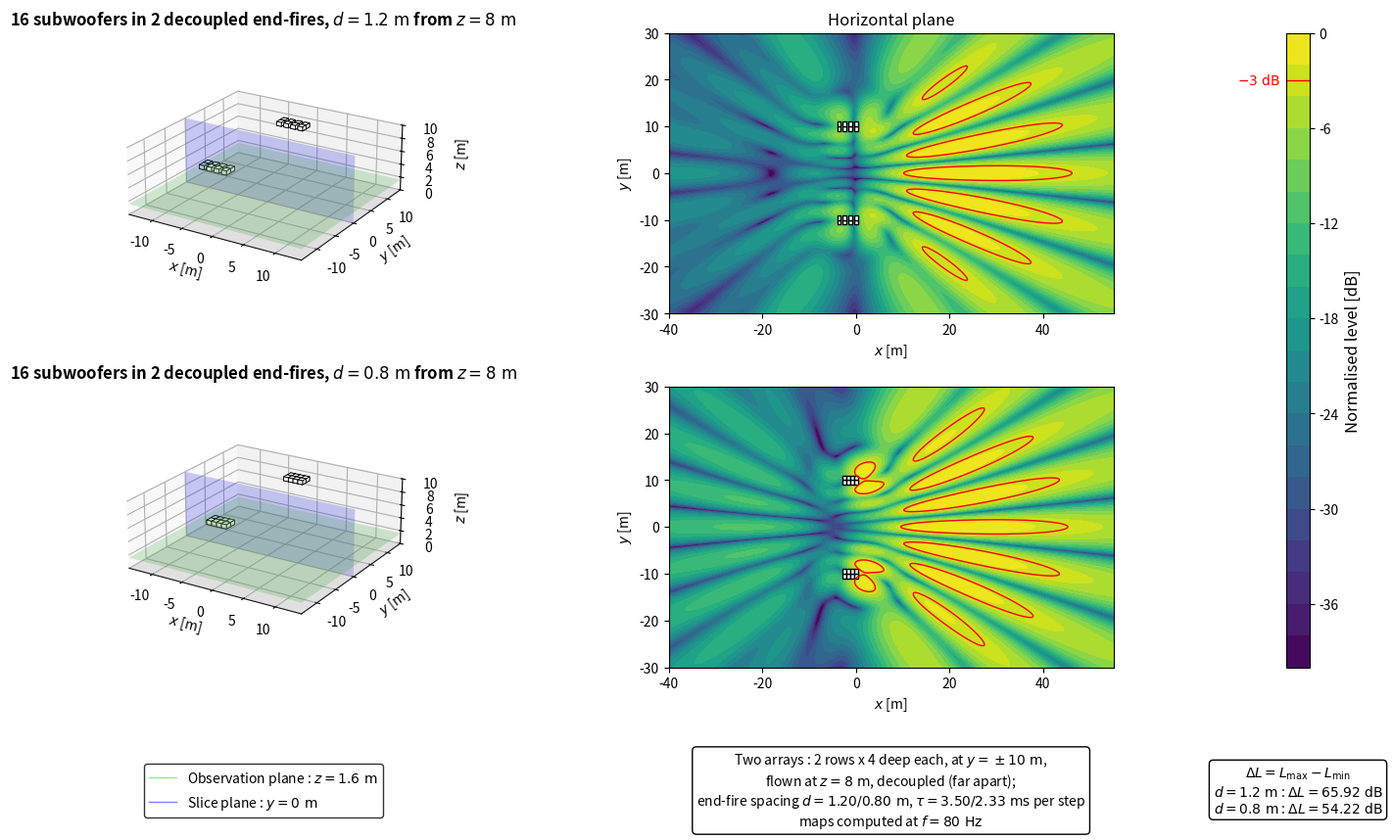

Write Python code to recreate this figure.
import numpy as np
import matplotlib.pyplot as plt
from matplotlib.patches import Polygon
from matplotlib.lines import Line2D
from mpl_toolkits.mplot3d.art3d import Poly3DCollection

plt.close('all')


# ============================================================
# PARAMETERS
# ============================================================

# Acoustic parameters
c = 343
rho = 1.2
f = 80
Q = 1e-3
k = 2*np.pi*f/c

# Observation area
z_obs = 1.6
x = np.linspace(-40, 55, 400)
y = np.linspace(-30, 30, 400)
X, Y = np.meshgrid(x, y)

# Vertical section
z_min = 0
z_max = 10
y_slice = 0

# Subwoofer dimensions
sub_w = 1.0
sub_d = 0.8
sub_h = 0.6

# Array height
z_flown = 8

# End-fire arrays (two, symmetric about y = 0 and decoupled; one spacing per figure row)
n_rows = 2          # lignes cote a cote
n_deep = 4          # caisses en profondeur
spacings = [1.2, 0.8]   # pas end-fire [m]
lr_offset = 10      # position en y des deux arrays symetriques [m]

# Evaluation and display
evaluation_margin = 0.5
target = -3
level_min = -40
level_max = 0
levels = np.linspace(level_min, level_max, 21)


# ============================================================
# ARRAY GEOMETRY
# ============================================================

def endfire_rows(spacing, dy=0.0):
    """Lignes end-fire paralleles tirant vers +x. Une caisse = (x, y, yaw_deg, tau)."""
    boxes = []
    for o in (np.arange(n_rows) - (n_rows-1)/2)*sub_w:
        for i in range(n_deep):
            boxes.append(((i - (n_deep-1))*spacing, o + dy, 0.0, i*spacing/c))
    return boxes


def build_boxes(spacing):
    return endfire_rows(spacing, dy=+lr_offset) + endfire_rows(spacing, dy=-lr_offset)


def source_positions(boxes, z_start):
    """Centre acoustique de chaque caisse : centre geometrique avance de
    sub_d/2 le long de l'axe de tir."""
    return [(xb + sub_d/2, yb, z_start + sub_h/2, tau)
            for xb, yb, yaw, tau in boxes]


def footprint(xb, yb, yaw):
    """Les 4 coins de l'empreinte au sol d'une caisse."""
    a = np.deg2rad(yaw)
    ca, sa = np.cos(a), np.sin(a)
    corners = [(+sub_d/2, +sub_w/2), (+sub_d/2, -sub_w/2),
               (-sub_d/2, -sub_w/2), (-sub_d/2, +sub_w/2)]
    return [(xb + u*ca - v*sa, yb + u*sa + v*ca) for u, v in corners]


# ============================================================
# ACOUSTIC MODEL
# ============================================================

def monopole_top_view(X, Y, z_obs, xs, ys, zs):
    r_direct = np.sqrt((X-xs)**2 + (Y-ys)**2 + (z_obs-zs)**2)
    r_image = np.sqrt((X-xs)**2 + (Y-ys)**2 + (z_obs+zs)**2)

    r_direct = np.maximum(r_direct, 0.05)
    r_image = np.maximum(r_image, 0.05)

    p_direct = 1j*rho*c*k*Q*np.exp(-1j*k*r_direct)/(4*np.pi*r_direct)
    p_image = 1j*rho*c*k*Q*np.exp(-1j*k*r_image)/(4*np.pi*r_image)

    return p_direct + p_image


def array_top_view(boxes, X, Y, z_obs, z_start):
    p = np.zeros_like(X, dtype=complex)
    for xs, ys, zs, tau in source_positions(boxes, z_start):
        p += np.exp(-1j*2*np.pi*f*tau)*monopole_top_view(X, Y, z_obs, xs, ys, zs)
    return p


# ============================================================
# CONFIGURATIONS AND PRESSURE FIELDS
# ============================================================

configs = [dict(boxes=build_boxes(d), spacing=d) for d in spacings]
N_sub = len(configs[0]['boxes'])

for cfg in configs:
    boxes = cfg['boxes']

    source_zone = np.zeros_like(X, dtype=bool)
    for xb, yb, yaw, tau in boxes:
        source_zone |= ((np.abs(X-xb) <= sub_d/2 + evaluation_margin)
                        & (np.abs(Y-yb) <= sub_w/2 + evaluation_margin))
    evaluation_zone = ~source_zone

    p = array_top_view(boxes, X, Y, z_obs, z_flown)
    ref = np.max(np.abs(p[evaluation_zone]))
    SPL_raw = 20*np.log10(np.maximum(np.abs(p), 1e-12)/ref)

    cfg['gradient'] = (np.max(SPL_raw[evaluation_zone])
                       - np.min(SPL_raw[evaluation_zone]))
    cfg['SPL'] = np.clip(SPL_raw, level_min, level_max)


# ============================================================
# DISPLAY FUNCTIONS
# ============================================================

def config_title(cfg):
    return (rf'{N_sub} subwoofers in 2 decoupled end-fires, '
            rf'$d = {cfg["spacing"]:.1f}\ \mathrm{{m}}$ from $z = {z_flown:g}\ \mathrm{{m}}$')


def draw_sub_box(ax, xb, yb, yaw, z_bottom):
    base = footprint(xb, yb, yaw)
    top = [(u, v, z_bottom + sub_h) for u, v in base]
    bot = [(u, v, z_bottom) for u, v in base]
    faces = [bot, top]
    for i in range(4):
        j = (i+1) % 4
        faces.append([bot[i], bot[j], top[j], top[i]])
    ax.add_collection3d(Poly3DCollection(faces, facecolor='white',
                                         edgecolor='black', linewidths=0.6))


def draw_3d_scene(ax, cfg, z_start):
    lim = 14
    xx = np.array([[-lim, lim], [-lim, lim]])
    yy = np.array([[-lim, -lim], [lim, lim]])
    zz_ground = np.zeros((2, 2))
    zz_obs = z_obs*np.ones((2, 2))

    xx_slice = np.array([[-lim, lim], [-lim, lim]])
    yy_slice = y_slice*np.ones((2, 2))
    zz_slice = np.array([[z_min, z_min], [z_max, z_max]])

    ax.plot_surface(xx, yy, zz_ground, color='lightgray', alpha=0.25, linewidth=0)
    ax.plot_surface(xx, yy, zz_obs, color='limegreen', alpha=0.2, linewidth=0)
    ax.plot_surface(xx_slice, yy_slice, zz_slice, color='blue', alpha=0.2, linewidth=0)

    for xb, yb, yaw, tau in cfg['boxes']:
        draw_sub_box(ax, xb, yb, yaw, z_start)

    ax.set_title(config_title(cfg), fontsize=12, fontweight='bold')
    ax.set_xlabel(r'$x$ [m]')
    ax.set_ylabel(r'$y$ [m]')
    ax.set_zlabel(r'$z$ [m]')
    ax.set_xlim(-lim, lim)
    ax.set_ylim(-lim, lim)
    ax.set_zlim(z_min, z_max)
    ax.set_box_aspect((28, 28, 10))
    ax.view_init(elev=22, azim=-58)


def plot_horizontal(ax, cfg, title=None):
    im = ax.contourf(X, Y, cfg['SPL'], levels=levels, cmap='viridis')
    ax.contour(X, Y, cfg['SPL'], levels=[target], colors='red', linewidths=1, linestyles='solid')

    for xb, yb, yaw, tau in cfg['boxes']:
        ax.add_patch(Polygon(footprint(xb, yb, yaw), closed=True,
                             facecolor='white', edgecolor='black', linewidth=1.0))

    if title is not None:
        ax.set_title(title, fontsize=12)

    ax.set_xlabel(r'$x$ [m]')
    ax.set_ylabel(r'$y$ [m]')
    ax.set_xlim(x[0], x[-1])
    ax.set_ylim(y[0], y[-1])
    ax.set_aspect('equal')

    return im


# ============================================================
# FIGURE
# ============================================================

fig = plt.figure(figsize=(15, 9))
gs = fig.add_gridspec(2, 3, width_ratios=[1, 1.35, 0.05],
                      left=0.04, right=0.91, bottom=0.21, top=0.93,
                      wspace=0.22, hspace=0.26)

cax = fig.add_subplot(gs[:, 2])

axes_3d = []
axes_xy = []
for row, cfg in enumerate(configs):
    ax3d = fig.add_subplot(gs[row, 0], projection='3d')
    axxy = fig.add_subplot(gs[row, 1])
    draw_3d_scene(ax3d, cfg, z_flown)
    im = plot_horizontal(axxy, cfg, r'Horizontal plane' if row == 0 else None)
    axes_3d.append(ax3d)
    axes_xy.append(axxy)


# ============================================================
# INFORMATION BOXES
# ============================================================

# Each box is centred under the panel it describes
axes_xy[-1].apply_aspect()
x_3d = 0.5 * sum(axes_3d[-1].get_position().intervalx)
x_maps = 0.5 * sum(axes_xy[-1].get_position().intervalx)
x_cbar = 0.5 * sum(cax.get_position().intervalx)
y_box = 0.07

gradient_box = r'$\Delta L = L_{\mathrm{max}} - L_{\mathrm{min}}$'
for cfg in configs:
    gradient_box += '\n' + (rf'$d = {cfg["spacing"]:.1f}\ \mathrm{{m}}$ : '
                            rf'$\Delta L = {cfg["gradient"]:.2f}\ \mathrm{{dB}}$')
fig.text(x_cbar, y_box, gradient_box, ha='center', va='center',
         bbox=dict(boxstyle='round', facecolor='white', edgecolor='black'))

delays_ms = ' / '.join(f'{1000*d/c:.2f}' for d in spacings)
array_box = (rf'Two arrays : {n_rows} rows x {n_deep} deep each, at $y = \pm {lr_offset:g}\ \mathrm{{m}}$,' + '\n'
             + rf'flown at $z = {z_flown:g}\ \mathrm{{m}}$, decoupled (far apart);' + '\n'
             + rf'end-fire spacing $d = {" / ".join(f"{d:.2f}" for d in spacings)}\ \mathrm{{m}}$, '
             + rf'$\tau = {delays_ms}\ \mathrm{{ms}}$ per step' + '\n'
             + rf'maps computed at $f = {f:g}\ \mathrm{{Hz}}$')
fig.text(x_maps, y_box, array_box, ha='center', va='center',
         bbox=dict(boxstyle='round', facecolor='white', edgecolor='black'))

green_line = Line2D([0], [0], color='limegreen', linewidth=1, alpha=0.5)
blue_line = Line2D([0], [0], color='blue', linewidth=1, alpha=0.5)
fig.legend([green_line, blue_line],
           [rf'Observation plane : $z = {z_obs:g}\ \mathrm{{m}}$',
            rf'Slice plane : $y = {y_slice:g}\ \mathrm{{m}}$'],
           loc='center', bbox_to_anchor=(x_3d, y_box), frameon=True,
           edgecolor='black', fancybox=True)


# ============================================================
# COLORBAR
# ============================================================

cbar = fig.colorbar(im, cax=cax)
cbar.set_label(r'Normalised level [dB]', fontsize=12)
cbar.ax.axhline(target, color='red', linewidth=1, linestyle='solid')
cbar.ax.annotate(rf'${target:g}\ \mathrm{{dB}}$', xy=(0, target),
                 xycoords=('axes fraction', 'data'), xytext=(-4, 0),
                 textcoords='offset points', ha='right', va='center',
                 color='red', fontsize=10)

plt.show()
